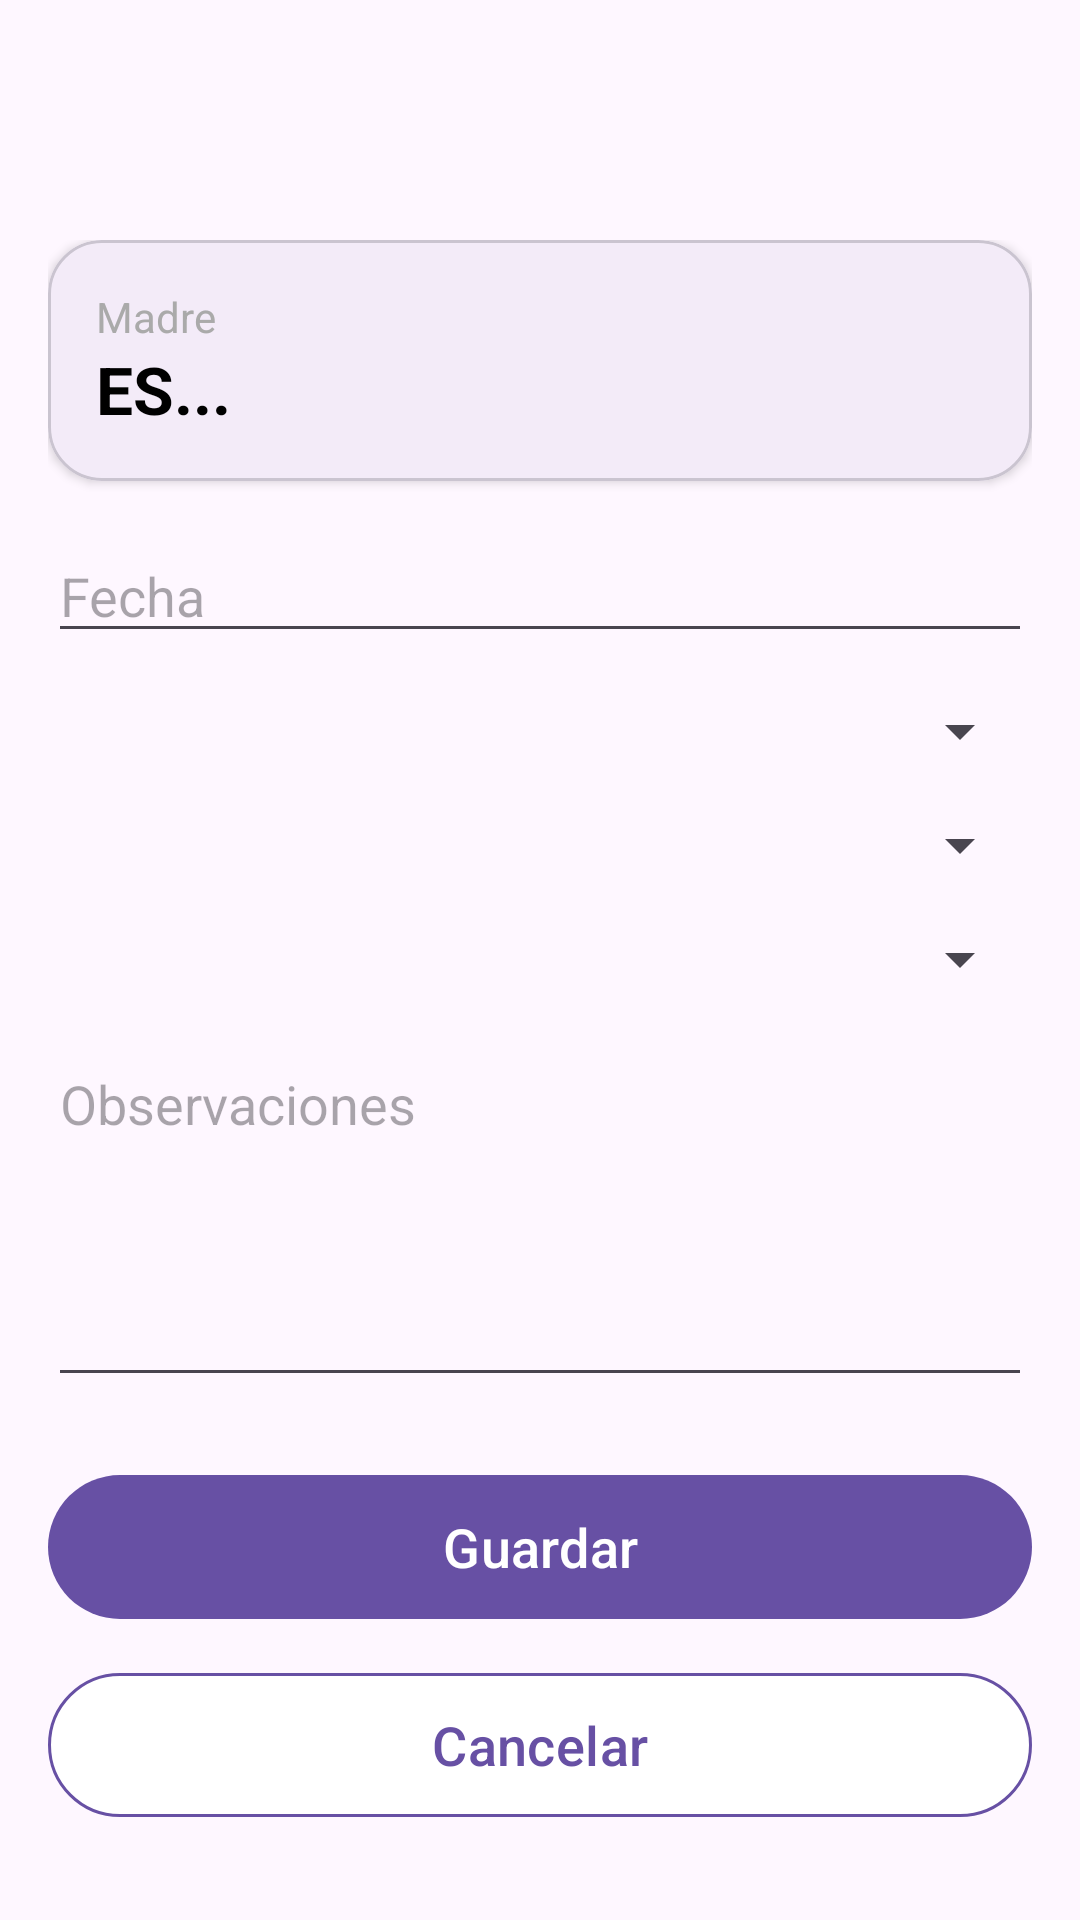

Android layout source for this screen:
<!-- AndroidManifest.xml: application theme Theme.VacasYMas -->
<!-- res/layout/activity_registrar_parto.xml -->
<?xml version="1.0" encoding="utf-8"?>
<androidx.constraintlayout.widget.ConstraintLayout
    xmlns:android="http://schemas.android.com/apk/res/android"
    xmlns:app="http://schemas.android.com/apk/res-auto"
    android:layout_width="match_parent"
    android:layout_height="match_parent">

    <com.google.android.material.appbar.MaterialToolbar
        android:id="@+id/toolbar"
        android:layout_width="0dp"
        android:layout_height="wrap_content"
        android:backgroundTint="#6750A4"
        android:title="Registrar parto / aborto"
        android:titleTextColor="@android:color/white"
        app:navigationIconTint="@android:color/white"
        app:layout_constraintTop_toTopOf="parent"
        app:layout_constraintStart_toStartOf="parent"
        app:layout_constraintEnd_toEndOf="parent" />

    <ScrollView
        android:layout_width="0dp"
        android:layout_height="0dp"
        app:layout_constraintBottom_toBottomOf="parent"
        app:layout_constraintEnd_toEndOf="parent"
        app:layout_constraintHorizontal_bias="0.0"
        app:layout_constraintStart_toStartOf="parent"
        app:layout_constraintTop_toBottomOf="@id/toolbar"
        app:layout_constraintVertical_bias="1.0">

        <LinearLayout
            android:layout_width="match_parent"
            android:layout_height="wrap_content"
            android:orientation="vertical"
            android:padding="16dp">

            <com.google.android.material.card.MaterialCardView
                android:layout_width="match_parent"
                android:layout_height="wrap_content"
                app:cardCornerRadius="18dp"
                app:cardElevation="2dp"
                app:strokeWidth="1dp">

                <LinearLayout
                    android:layout_width="match_parent"
                    android:layout_height="wrap_content"
                    android:orientation="vertical"
                    android:padding="16dp">

                    <TextView
                        android:layout_width="wrap_content"
                        android:layout_height="wrap_content"
                        android:text="Madre"
                        android:textColor="@android:color/darker_gray"
                        android:textSize="14sp" />

                    <TextView
                        android:id="@+id/tvMadre"
                        android:layout_width="match_parent"
                        android:layout_height="wrap_content"
                        android:text="ES..."
                        android:textColor="@android:color/black"
                        android:textSize="22sp"
                        android:textStyle="bold" />

                </LinearLayout>

            </com.google.android.material.card.MaterialCardView>

            <EditText
                android:id="@+id/etFecha"
                android:layout_width="match_parent"
                android:layout_height="wrap_content"
                android:layout_marginTop="16dp"
                android:clickable="true"
                android:focusable="false"
                android:hint="Fecha"
                android:textSize="18sp" />

            <Spinner
                android:id="@+id/spTipoEvento"
                android:layout_width="match_parent"
                android:layout_height="wrap_content"
                android:layout_marginTop="14dp" />

            <Spinner
                android:id="@+id/spResultadoCria"
                android:layout_width="match_parent"
                android:layout_height="wrap_content"
                android:layout_marginTop="14dp" />

            <Spinner
                android:id="@+id/spSexoEstimado"
                android:layout_width="match_parent"
                android:layout_height="wrap_content"
                android:layout_marginTop="14dp" />



            <EditText
                android:id="@+id/etObservaciones"
                android:layout_width="match_parent"
                android:layout_height="120dp"
                android:layout_marginTop="14dp"
                android:gravity="top"
                android:hint="Observaciones"
                android:inputType="textMultiLine"
                android:textSize="18sp" />

            <com.google.android.material.button.MaterialButton
                android:id="@+id/btnGuardar"
                android:layout_width="match_parent"
                android:layout_height="56dp"
                android:layout_marginTop="22dp"
                android:text="Guardar"
                android:textSize="18sp"
                app:backgroundTint="#6750A4" />

            <com.google.android.material.button.MaterialButton
                android:id="@+id/btnCancelar"
                android:layout_width="match_parent"
                android:layout_height="56dp"
                android:layout_marginTop="10dp"
                android:text="Cancelar"
                android:textColor="#6750A4"
                android:textSize="18sp"
                app:backgroundTint="@android:color/white"
                app:strokeColor="#6750A4"
                app:strokeWidth="1dp" />

        </LinearLayout>
    </ScrollView>

</androidx.constraintlayout.widget.ConstraintLayout>
<!-- resources referenced by this layout -->
<resources>
  <style name="Theme.VacasYMas" parent="Base.Theme.VacasYMas" />
  <style name="Base.Theme.VacasYMas" parent="Theme.Material3.DayNight.NoActionBar">
          
          
      </style>
</resources>
